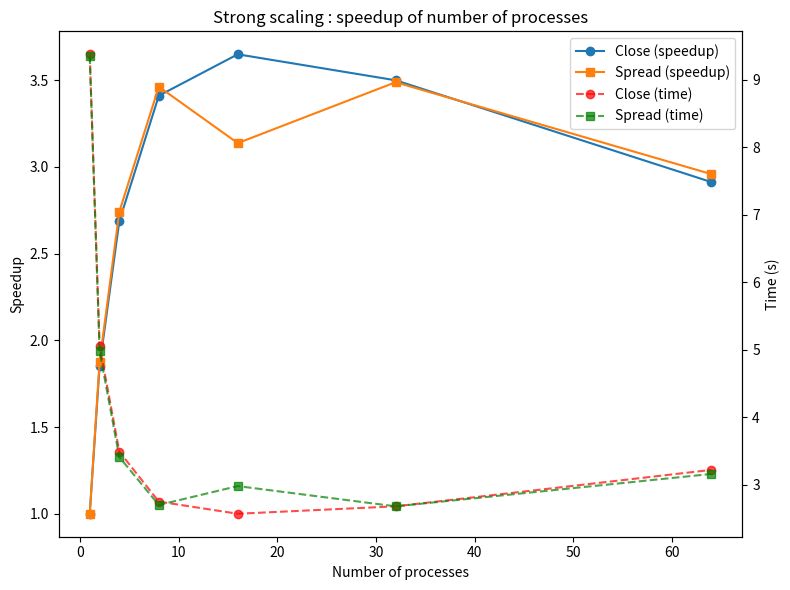

The script that saved this image: (Note: this script raises an exception after producing the figure.)
import matplotlib.pyplot as plt

ranks_close = [1, 2, 4, 8, 16, 32, 64]
time_close = [9.380, 5.060, 3.490, 2.750, 2.570, 2.680, 3.220]

ranks_spread = [1, 2, 4, 8, 16, 32, 64]
time_spread = [9.350, 4.980, 3.410, 2.700, 2.980, 2.680, 3.160]

t1_close = time_close[0]
t1_spread = time_spread[0]

speedup_close = [t1_close / t for t in time_close]
speedup_spread = [t1_spread / t for t in time_spread]

ideal = ranks_close  

fig, ax1 = plt.subplots(figsize=(8,6))

ax1.plot(ranks_close, speedup_close, 'o-', label="Close (speedup)")
ax1.plot(ranks_spread, speedup_spread, 's-', label="Spread (speedup)")
ax1.set_xlabel("Number of processes")
ax1.set_ylabel("Speedup")

ax2 = ax1.twinx()
ax2.plot(ranks_close, time_close, 'o--', color='red', alpha=0.7, label="Close (time)")
ax2.plot(ranks_spread, time_spread, 's--', color='green', alpha=0.7, label="Spread (time)")
ax2.set_ylabel("Time (s)")

lines, labels = ax1.get_legend_handles_labels()
lines2, labels2 = ax2.get_legend_handles_labels()
ax1.legend(lines + lines2, labels + labels2, loc="best")

plt.title("Strong scaling : speedup of number of processes")
plt.tight_layout()
plt.savefig("figures/strong_scaling_speedup.png", dpi=300)
plt.show()


import matplotlib.pyplot as plt

ranks_close = [1, 2, 4, 8, 16, 32, 64]
time_close = [19.540, 9.800, 5.400, 2.520, 1.330, 0.810, 0.790]

ranks_spread = [1, 2, 4, 8, 16, 32, 64]
time_spread = [19.380, 9.880, 5.060, 2.600, 1.520, 1.090, 0.920]

t1_close = time_close[0]
t1_spread = time_spread[0]

speedup_close = [t1_close / t for t in time_close]
speedup_spread = [t1_spread / t for t in time_spread]

ideal = ranks_close  
fig, ax1 = plt.subplots(figsize=(8,6))

ax1.plot(ranks_close, speedup_close, 'o-', label="Close (speedup)")
ax1.plot(ranks_spread, speedup_spread, 's-', label="Spread (speedup)")
ax1.set_xlabel("Number of threads")
ax1.set_ylabel("Speedup")

ax2 = ax1.twinx()
ax2.plot(ranks_close, time_close, 'o--', color='red', alpha=0.7, label="Close (time)")
ax2.plot(ranks_spread, time_spread, 's--', color='green', alpha=0.7, label="Spread (time)")
ax2.set_ylabel("Time (s)")

lines, labels = ax1.get_legend_handles_labels()
lines2, labels2 = ax2.get_legend_handles_labels()
ax1.legend(lines + lines2, labels + labels2, loc="best")

plt.title("Strong scaling : speedup of number of threads")
plt.tight_layout()
plt.savefig("figures/strong_scaling.png", dpi=300)
plt.show()

import matplotlib.pyplot as plt

ranks_2t = [1, 2, 4, 8, 16, 32]
time_2t = [11.430, 6.730, 4.340, 3.200, 2.740, 2.880]

ranks_4t = [1, 2, 4, 8, 16]
time_4t = [6.870, 4.260, 3.120, 2.540, 2.420]

ranks_8t = [1, 2, 4, 8]
time_8t = [4.090, 3.130, 2.530, 2.330]

def plot_scaling(ranks, times, n_threads):
    t1 = times[0]
    speedup = [t1 / t for t in times]
    ideal = ranks

    fig, ax1 = plt.subplots(figsize=(7,5))

    ax1.plot(ranks, speedup, 'o-', label=f"{n_threads} threads (speedup)")
    ax1.set_xlabel("Number of ranks")
    ax1.set_ylabel("Speedup")

    ax2 = ax1.twinx()
    ax2.plot(ranks, times, 's--', color='green', alpha=0.7, label=f"{n_threads} threads (time)")
    ax2.set_ylabel("Time (s)")

    lines, labels = ax1.get_legend_handles_labels()
    lines2, labels2 = ax2.get_legend_handles_labels()
    ax1.legend(lines + lines2, labels + labels2, loc="best")

    plt.title(f"Strong scaling with {n_threads} threads")
    plt.tight_layout()
    plt.savefig(f"figures/strong_scaling_{n_threads}t.png", dpi=300)
    plt.show()

plot_scaling(ranks_2t, time_2t, 2)
plot_scaling(ranks_4t, time_4t, 4)
plot_scaling(ranks_8t, time_8t, 8)


import matplotlib.pyplot as plt

ranks_2t = [1, 2, 4, 8, 16, 32]
time_2t = [21.26, 21.77, 29.16, 56.75, 57.04, 58.11]

ranks_4t = [1, 2, 4, 8, 16]
time_4t = [28.53, 29.18, 56.89, 56.90, 58.14]

ranks_8t = [1, 2, 4, 8]
time_8t = [56.18, 56.64, 57.00, 58.16]

def plot_weak_scaling(ranks, times, n_threads):
    t1 = times[0]
    efficiency = [100 * t1 / t for t in times]

    fig, ax1 = plt.subplots(figsize=(7,5))
    ax1.plot(ranks, efficiency, 'o-', label=f"{n_threads} threads/rank (efficiency)")
    ax1.axhline(100, color='k', linestyle='--', label="Optimal (100%)")
    ax1.set_xlabel("Number of ranks")
    ax1.set_ylabel("Efficiency (%)")

    ax2 = ax1.twinx()
    ax2.plot(ranks, times, 's--', color='orange', alpha=0.7, label=f"{n_threads} threads/rank ")
    ax2.set_ylabel("Time (s)")

    lines, labels = ax1.get_legend_handles_labels()
    lines2, labels2 = ax2.get_legend_handles_labels()
    ax1.legend(lines + lines2, labels + labels2, loc="best")

    ax1.grid(True, which="both", ls="--", lw=0.5)
    plt.title(f"Weak scaling with {n_threads} threads per ranks")
    plt.tight_layout()
    plt.savefig(f"figures/weak_scaling_{n_threads}t.png", dpi=300)
    plt.show()

plot_weak_scaling(ranks_2t, time_2t, 2)
plot_weak_scaling(ranks_4t, time_4t, 4)
plot_weak_scaling(ranks_8t, time_8t, 8)

import matplotlib.pyplot as plt

ranks_close = [1, 2, 4, 8, 16, 32, 64]
time_close = [21.7,22.07,29.28,59.36,96.37,197.95,488.88]

ranks_spread = [1, 2, 4, 8, 16, 32, 64]
time_spread = [21.57, 21.94, 24.36, 39.84,93.18,257.01,484.24 ]

def plot_weak_scaling(ranks, times, label):
    t1 = times[0]
    efficiency = [100 * t1 / t for t in times]

    fig, ax1 = plt.subplots(figsize=(7,5))

    ax1.plot(ranks, efficiency, 'o-', label=f"{label} (efficiency)")
    ax1.axhline(100, color='k', linestyle='--', label="Optimal (100%)")
    ax1.set_xlabel("Number of threads")
    ax1.set_ylabel("Efficiency (%)")
    ax2 = ax1.twinx()
    ax2.plot(ranks, times, 's--', color='tab:orange', alpha=0.7, label=f"{label} (time)")
    ax2.set_ylabel("Time (s)")

    lines, labels = ax1.get_legend_handles_labels()
    lines2, labels2 = ax2.get_legend_handles_labels()
    ax1.legend(lines + lines2, labels + labels2, loc="best")

    ax1.grid(True, which="both", ls="--", lw=0.5)
    plt.title(f"Weak scaling with threads {label}")
    plt.tight_layout()
    plt.savefig(f"figures/weak_scaling_{label}.png", dpi=300)
    plt.show()

plot_weak_scaling(ranks_close, time_close, "close")
plot_weak_scaling(ranks_spread, time_spread, "spread")
